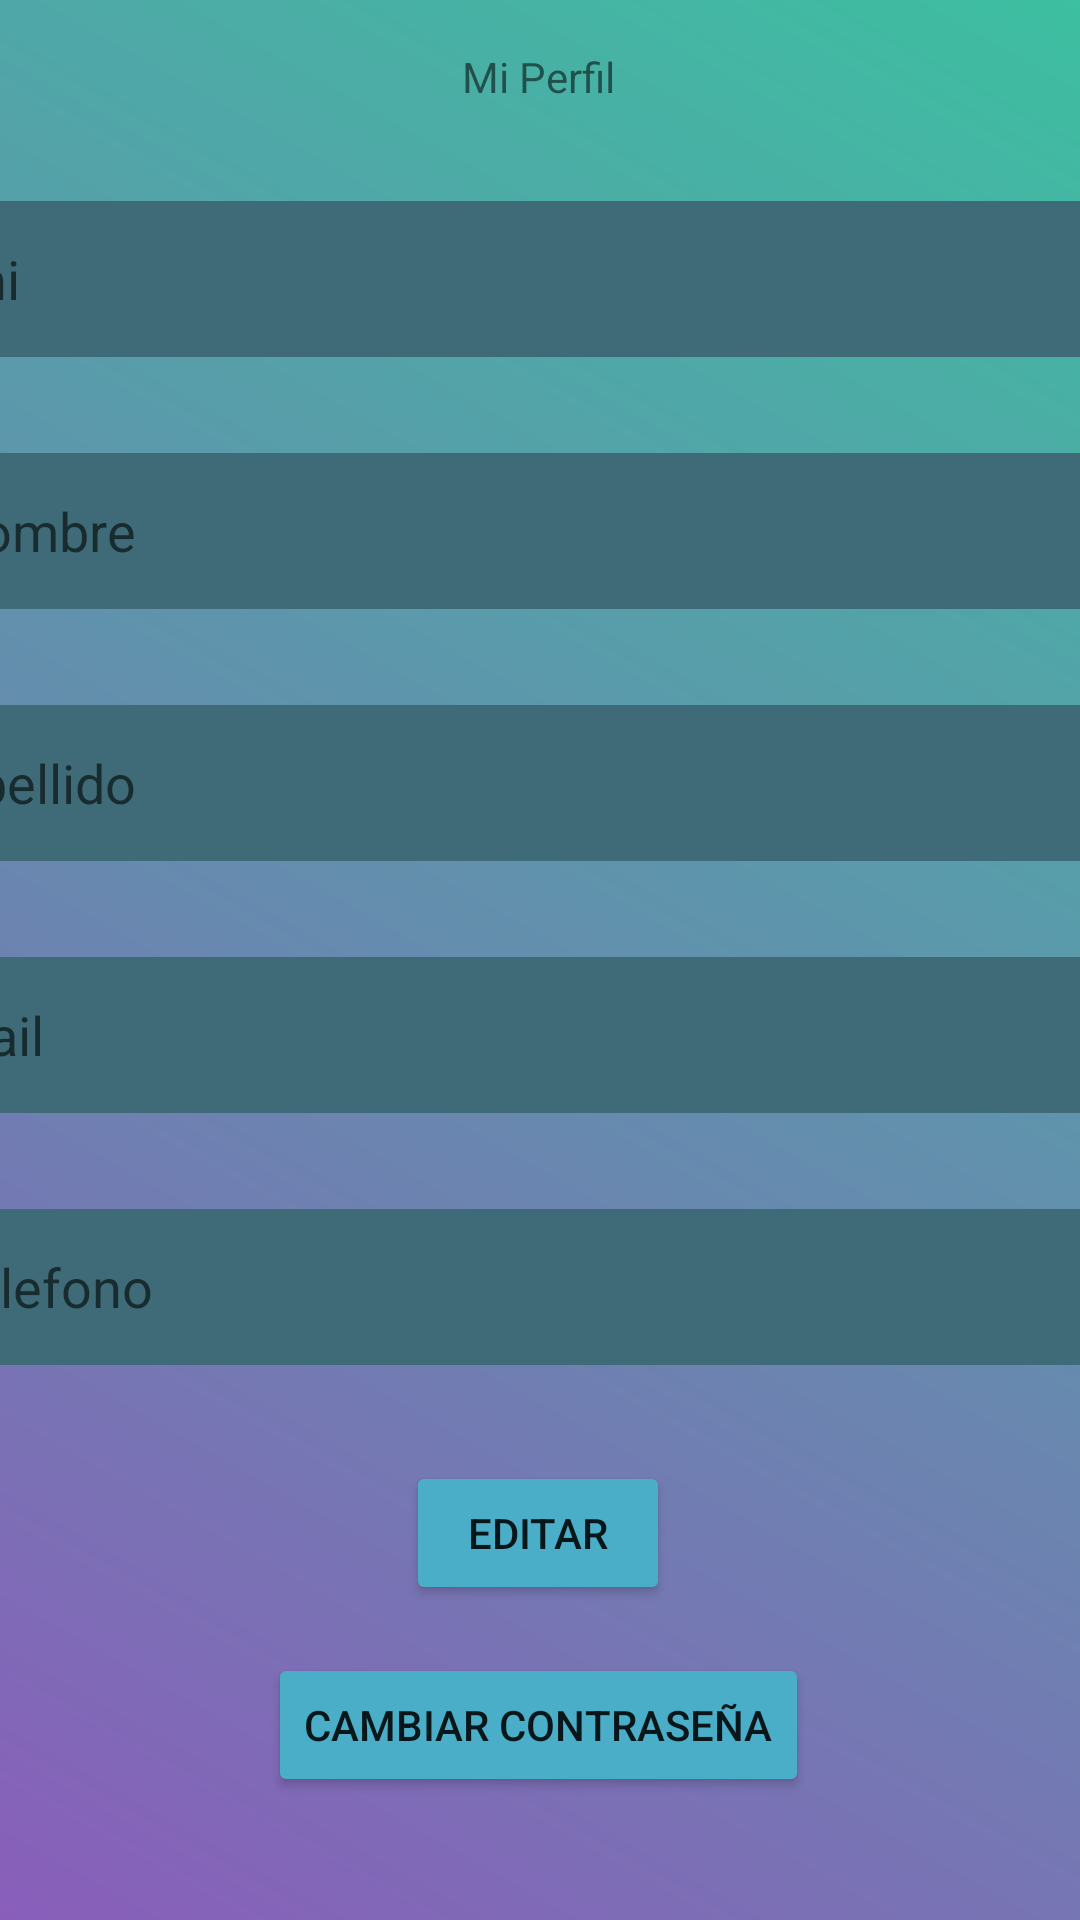

Android layout source for this screen:
<!-- AndroidManifest.xml: application theme Theme.TpInmuebleLab3 -->
<!-- res/layout/fragment_perfil.xml -->
<?xml version="1.0" encoding="utf-8"?>
<androidx.constraintlayout.widget.ConstraintLayout xmlns:android="http://schemas.android.com/apk/res/android"
    xmlns:app="http://schemas.android.com/apk/res-auto"
    xmlns:tools="http://schemas.android.com/tools"
    android:layout_width="match_parent"
    android:layout_height="match_parent"
    android:background="@drawable/fondo"
    tools:context=".ui.propietario.PerfilFragment">

    <EditText
        android:id="@+id/etTelefono"
        android:layout_width="400dp"
        android:layout_height="52dp"
        android:layout_marginTop="32dp"
        android:ems="10"
        android:enabled="false"
        android:inputType="number"
        android:hint="Telefono"
        android:background="@drawable/custom_input"
        android:backgroundTint="#3E6B77"
        app:layout_constraintEnd_toEndOf="parent"
        app:layout_constraintHorizontal_bias="0.497"
        app:layout_constraintStart_toStartOf="parent"
        app:layout_constraintTop_toBottomOf="@+id/etEmail" />

    <EditText
        android:id="@+id/etNombre"
        android:layout_width="400dp"
        android:layout_height="52dp"
        android:layout_marginTop="32dp"
        android:ems="10"
        android:enabled="false"
        android:inputType="text"
        android:background="@drawable/custom_input"
        android:backgroundTint="#3E6B77"
        android:hint="Nombre"
        app:layout_constraintEnd_toEndOf="parent"
        app:layout_constraintHorizontal_bias="0.497"
        app:layout_constraintStart_toStartOf="parent"
        app:layout_constraintTop_toBottomOf="@+id/etDni" />

    <EditText
        android:id="@+id/etDni"
        android:layout_width="400dp"
        android:layout_height="52dp"
        android:layout_marginTop="32dp"
        android:ems="10"
        android:background="@drawable/custom_input"
        android:enabled="false"
        android:backgroundTint="#3E6B77"
        android:inputType="number"
        android:hint="Dni"
        app:layout_constraintEnd_toEndOf="parent"
        app:layout_constraintHorizontal_bias="0.497"
        app:layout_constraintStart_toStartOf="parent"
        app:layout_constraintTop_toBottomOf="@+id/tvPerfil" />

    <EditText
        android:id="@+id/etApellido"
        android:layout_width="400dp"
        android:layout_height="52dp"
        android:layout_marginTop="32dp"
        android:background="@drawable/custom_input"
        android:backgroundTint="#3E6B77"
        android:ems="10"
        android:enabled="false"
        android:inputType="text"
        android:hint="Apellido"
        app:layout_constraintEnd_toEndOf="parent"
        app:layout_constraintHorizontal_bias="0.497"
        app:layout_constraintStart_toStartOf="parent"
        app:layout_constraintTop_toBottomOf="@+id/etNombre" />

    <EditText
        android:id="@+id/etEmail"
        android:layout_width="400dp"
        android:layout_height="52dp"
        android:layout_marginTop="32dp"
        android:background="@drawable/custom_input"
        android:backgroundTint="#3E6B77"
        android:ems="10"
        android:enabled="false"
        android:inputType="text"
        android:hint="Mail"
        app:layout_constraintEnd_toEndOf="parent"
        app:layout_constraintHorizontal_bias="0.497"
        app:layout_constraintStart_toStartOf="parent"
        app:layout_constraintTop_toBottomOf="@+id/etApellido" />

    <TextView
        android:id="@+id/tvPerfil"
        android:layout_width="wrap_content"
        android:layout_height="wrap_content"
        android:layout_marginTop="16dp"
        android:text="Mi Perfil"
        app:layout_constraintEnd_toEndOf="parent"
        app:layout_constraintHorizontal_bias="0.498"
        app:layout_constraintStart_toStartOf="parent"
        app:layout_constraintTop_toTopOf="parent" />

    <Button
        android:id="@+id/btEditar"
        android:layout_width="wrap_content"
        android:layout_height="wrap_content"
        android:layout_marginTop="32dp"
        android:text="Editar"
        app:cornerRadius="20dp"
        android:backgroundTint="#4AAEC8"
        app:layout_constraintEnd_toEndOf="parent"
        app:layout_constraintHorizontal_bias="0.498"
        app:layout_constraintStart_toStartOf="parent"
        app:layout_constraintTop_toBottomOf="@+id/etTelefono" />

    <Button
        android:id="@+id/btContra"
        android:layout_width="wrap_content"
        android:layout_height="wrap_content"
        android:layout_marginTop="16dp"
        android:backgroundTint="#4AAEC8"
        app:cornerRadius="20dp"
        android:text="Cambiar Contraseña"
        app:layout_constraintEnd_toEndOf="parent"
        app:layout_constraintHorizontal_bias="0.498"
        app:layout_constraintStart_toStartOf="parent"
        app:layout_constraintTop_toBottomOf="@+id/btEditar" />

    <TextView
        android:id="@+id/tvMensaje"
        android:layout_width="wrap_content"
        android:layout_height="wrap_content"
        android:layout_marginTop="12dp"
        app:layout_constraintEnd_toEndOf="parent"
        app:layout_constraintHorizontal_bias="0.498"
        app:layout_constraintStart_toStartOf="parent"
        app:layout_constraintTop_toBottomOf="@+id/btContra" />
</androidx.constraintlayout.widget.ConstraintLayout>
<!-- resources referenced by this layout -->
<resources>
  <!-- drawable custom_input (drawable) -->
  <?xml version="1.0" encoding="utf-8"?>
  <selector xmlns:android="http://schemas.android.com/apk/res/android">
      <item android:state_enabled="true">
          <shape android:shape="rectangle">
              <solid android:color="@color/white"/>
              <corners android:radius="10dp"/>
              <stroke android:color="@android:color/darker_gray" android:width="1dp"/>
          </shape>
      </item>
      <item android:state_enabled="false">
          <shape android:shape="rectangle">
              <solid android:color="@color/white"/>
              <corners android:radius="10dp"/>
              <stroke android:color="@android:color/darker_gray" android:width="1dp"/>
          </shape>
      </item>
  </selector>
  <!-- drawable fondo (drawable) -->
  <?xml version="1.0" encoding="utf-8"?>
  <shape xmlns:android="http://schemas.android.com/apk/res/android"
      android:shape="rectangle">
      <gradient
          android:startColor="#895EBA"
          android:endColor="#3DBFA1"
          android:angle="45"/>
  
  
  
  </shape>
  <style name="Theme.TpInmuebleLab3" parent="Theme.MaterialComponents.DayNight.DarkActionBar">
          
          <item name="colorPrimary">@color/purple_500</item>
          <item name="colorPrimaryVariant">@color/purple_700</item>
          <item name="colorOnPrimary">@color/white</item>
          
          <item name="colorSecondary">@color/teal_200</item>
          <item name="colorSecondaryVariant">@color/teal_700</item>
          <item name="colorOnSecondary">@color/black</item>
          
          <item name="android:statusBarColor">?attr/colorPrimaryVariant</item>
          
      </style>
  <!-- not gathered from this repository: default colours our renderer supplied (Android Studio template values) -->
  <color name="purple_500">#FF6200EE</color>
  <color name="purple_700">#FF3700B3</color>
  <color name="teal_200">#FF03DAC5</color>
  <color name="teal_700">#FF018786</color>
  <color name="black">#FF000000</color>
  <color name="white">#FFFFFFFF</color>
</resources>
